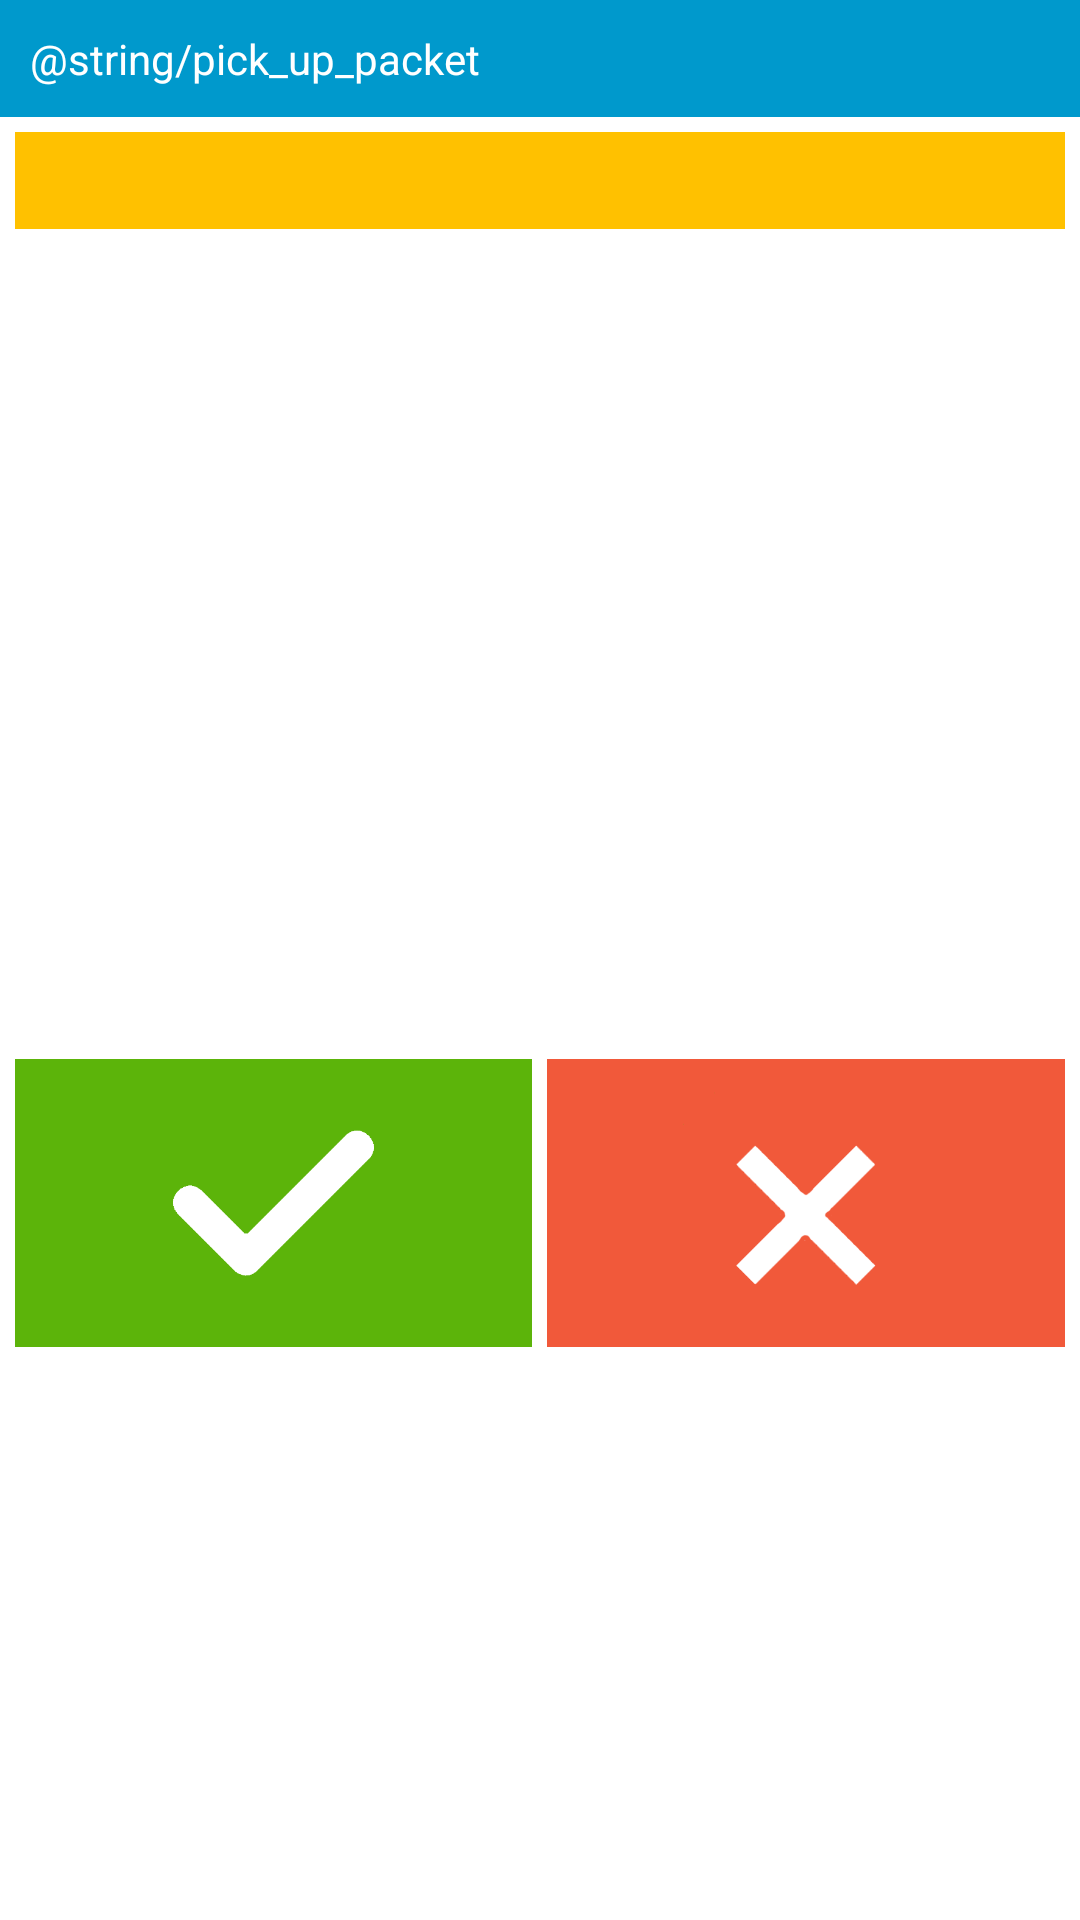

The Android layout XML behind this screen, and the referenced resources:
<!-- AndroidManifest.xml: application theme AppTheme -->
<!-- res/layout/pickup.xml -->
<RelativeLayout xmlns:android="http://schemas.android.com/apk/res/android"
    xmlns:tools="http://schemas.android.com/tools"
    android:layout_width="match_parent"
    android:layout_height="match_parent"
    android:background="#ffffff" >

    <LinearLayout
        android:id="@+id/header"
        android:layout_width="match_parent"
        android:layout_height="wrap_content"
        android:layout_alignParentTop="true"
        android:background="#0099CC"
        android:orientation="horizontal" >

        <TextView
            android:id="@+id/testHeadingId"
            android:layout_width="wrap_content"
            android:layout_height="match_parent"
            android:layout_weight="1"
            android:padding="10dp"
            android:text="@string/pick_up_packet"
            android:textColor="#ffffff" />
    </LinearLayout>

    

    <LinearLayout
        android:id="@+id/footer"
        android:layout_width="match_parent"
        android:layout_height="wrap_content"
        android:layout_alignParentBottom="true"
        android:weightSum="2" >

        <ImageView
            android:id="@+id/acceptBtn"
            android:layout_width="0dp"
            android:layout_height="wrap_content"
            android:layout_marginBottom="3dp"
            android:layout_marginLeft="5dp"
            android:layout_weight="1"
            android:onClick="acceptClick"
            android:src="@drawable/ic_accept" />

        <ImageView
            android:id="@+id/rejectBtn"
            android:layout_width="0dp"
            android:layout_height="wrap_content"
            android:layout_marginBottom="3dp"
            android:layout_marginLeft="5dp"
            android:layout_marginRight="5dp"
            android:layout_weight="1"
            android:onClick="rejectClick"
            android:src="@drawable/ic_reject" />
    </LinearLayout>

    <ScrollView
        android:id="@+id/container"
        android:layout_width="match_parent"
        android:layout_height="fill_parent"
        android:layout_above="@id/footer"
        android:layout_below="@id/header" >

        <LinearLayout
            android:layout_width="match_parent"
            android:layout_height="wrap_content"
            android:gravity="center_horizontal"
            android:orientation="vertical"
            android:paddingLeft="5dp"
            android:paddingRight="5dp" >

            <TextView
                android:id="@+id/pickupMessage"
                android:layout_width="match_parent"
                android:layout_height="wrap_content"
                android:layout_marginTop="5dp"
                android:layout_weight="1"
                android:background="#ffc100"
                android:paddingLeft="3dp"
                android:textSize="24sp" />
        </LinearLayout>
    </ScrollView>

</RelativeLayout>
<!-- resources referenced by this layout -->
<resources>
  <!-- drawable ic_accept: png bitmap (drawable, 22636 bytes) -->
  <!-- drawable ic_reject: png bitmap (drawable, 27168 bytes) -->
</resources>
